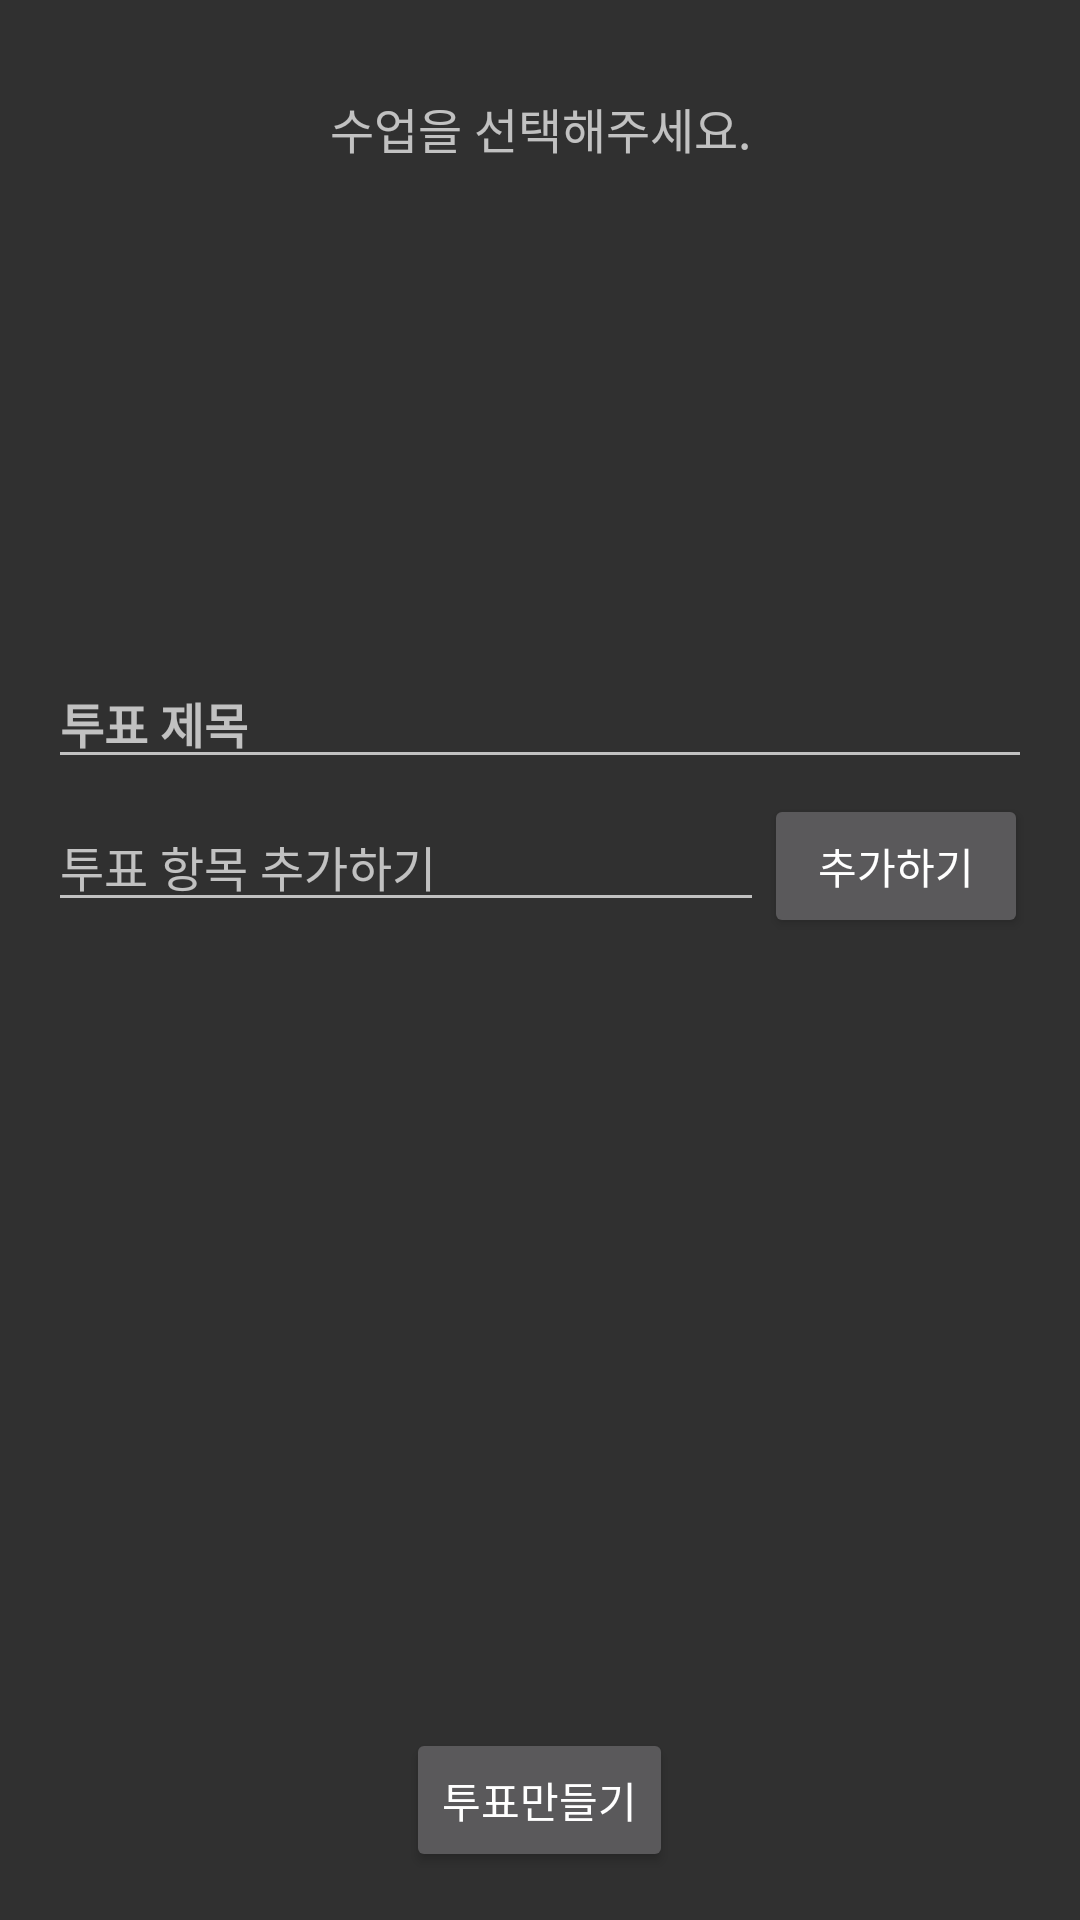

Layout XML and referenced resources for this Android screen:
<!-- AndroidManifest.xml: application theme Theme.AppCompat.NoActionBar -->
<!-- res/layout/activity_create_vote.xml -->
<RelativeLayout xmlns:android="http://schemas.android.com/apk/res/android"
    xmlns:tools="http://schemas.android.com/tools" android:layout_width="match_parent"
    android:layout_height="match_parent" android:paddingLeft="@dimen/activity_horizontal_margin"
    android:paddingRight="@dimen/activity_horizontal_margin"
    android:paddingTop="@dimen/activity_vertical_margin"
    android:background="@drawable/bg1"
    android:paddingBottom="@dimen/activity_vertical_margin"
    tools:context="com.example.bit_user.myapplication.VoteActivity">

    <TextView
        android:layout_width="wrap_content"
        android:layout_height="wrap_content"
        android:textAppearance="?android:attr/textAppearanceLarge"
        android:hint="수업을 선택해주세요."
        android:textSize="16dp"
        android:id="@+id/check_lesson_"
        android:layout_alignParentStart="true"
        android:layout_alignParentEnd="true"
        android:textAlignment="center"
        android:layout_marginTop="15dp"
        android:layout_marginBottom="40dp" />
    <ImageView
        android:layout_width="match_parent"
        android:layout_height="wrap_content"
        android:id="@+id/imageView7"
        android:background="@drawable/lesson_bar"
        android:layout_gravity="center_horizontal|top"
        android:layout_marginTop="40dp" />

    <FrameLayout
        android:layout_width="600dp"
        android:layout_height="100dp"
        android:id="@+id/f1"
        android:layout_below="@+id/check_lesson_"
        android:layout_alignParentStart="true">

        <ListView
            android:layout_width="wrap_content"
            android:layout_height="123dp"
            android:id="@+id/lessonlist_vote"
            android:layout_below="@+id/vote_title"
            android:layout_alignParentStart="true"
            android:layout_gravity="center_horizontal|top"
            android:layout_marginBottom="10dp" />
    </FrameLayout>

    <EditText
        android:layout_height="wrap_content"
        android:layout_width="match_parent"
        android:hint="투표 제목"
        android:textStyle="bold"
        android:layout_below="@+id/f1"
        android:textSize="16dp"
        android:id="@+id/vote_title"
        android:layout_marginTop="25dp"
        android:layout_marginBottom="5dp" />

    <LinearLayout
        android:orientation="horizontal"
        android:layout_width="match_parent"
        android:layout_height="wrap_content"
        android:weightSum="1"
        android:layout_below="@+id/vote_title"
        android:id="@+id/linearLayout"
        android:layout_marginBottom="5dp">
    <EditText
        android:layout_width="wrap_content"
        android:layout_height="wrap_content"
        android:textAppearance="?android:attr/textAppearanceLarge"
        android:hint="투표 항목 추가하기"
        android:id="@+id/plus_vote"
        android:textSize="16dp"
        android:layout_alignParentStart="true"
        android:layout_alignParentEnd="true"
        android:layout_weight="0.99" />
    <Button
        android:layout_width="wrap_content"
        android:layout_height="wrap_content"
        android:text="추가하기"
        android:id="@+id/vote_plus_btn"
        android:layout_below="@+id/check_vote"
        android:layout_centerHorizontal="true"
        android:layout_centerVertical="true" />
    </LinearLayout>

    <FrameLayout
        android:layout_width="500dp"
        android:layout_height="100dp"
        android:layout_below="@+id/linearLayout"
        android:id="@+id/f2"
        android:layout_alignParentStart="true">
        <ListView
            android:layout_width="match_parent"
            android:layout_height="133dp"
            android:id="@+id/vote_list"
            android:layout_gravity="center_horizontal|top"
            android:layout_below="@+id/vote_title"
            android:layout_alignParentStart="true" />
    </FrameLayout>

    <Button
        android:layout_width="wrap_content"
        android:layout_height="wrap_content"
        android:text="투표만들기"
        android:id="@+id/vote_btn"
        android:layout_alignParentBottom="true"
        android:layout_centerHorizontal="true" />
</RelativeLayout>
<!-- resources referenced by this layout -->
<resources>
  <dimen name="activity_horizontal_margin">16dp</dimen>
  <dimen name="activity_vertical_margin">16dp</dimen>
</resources>
